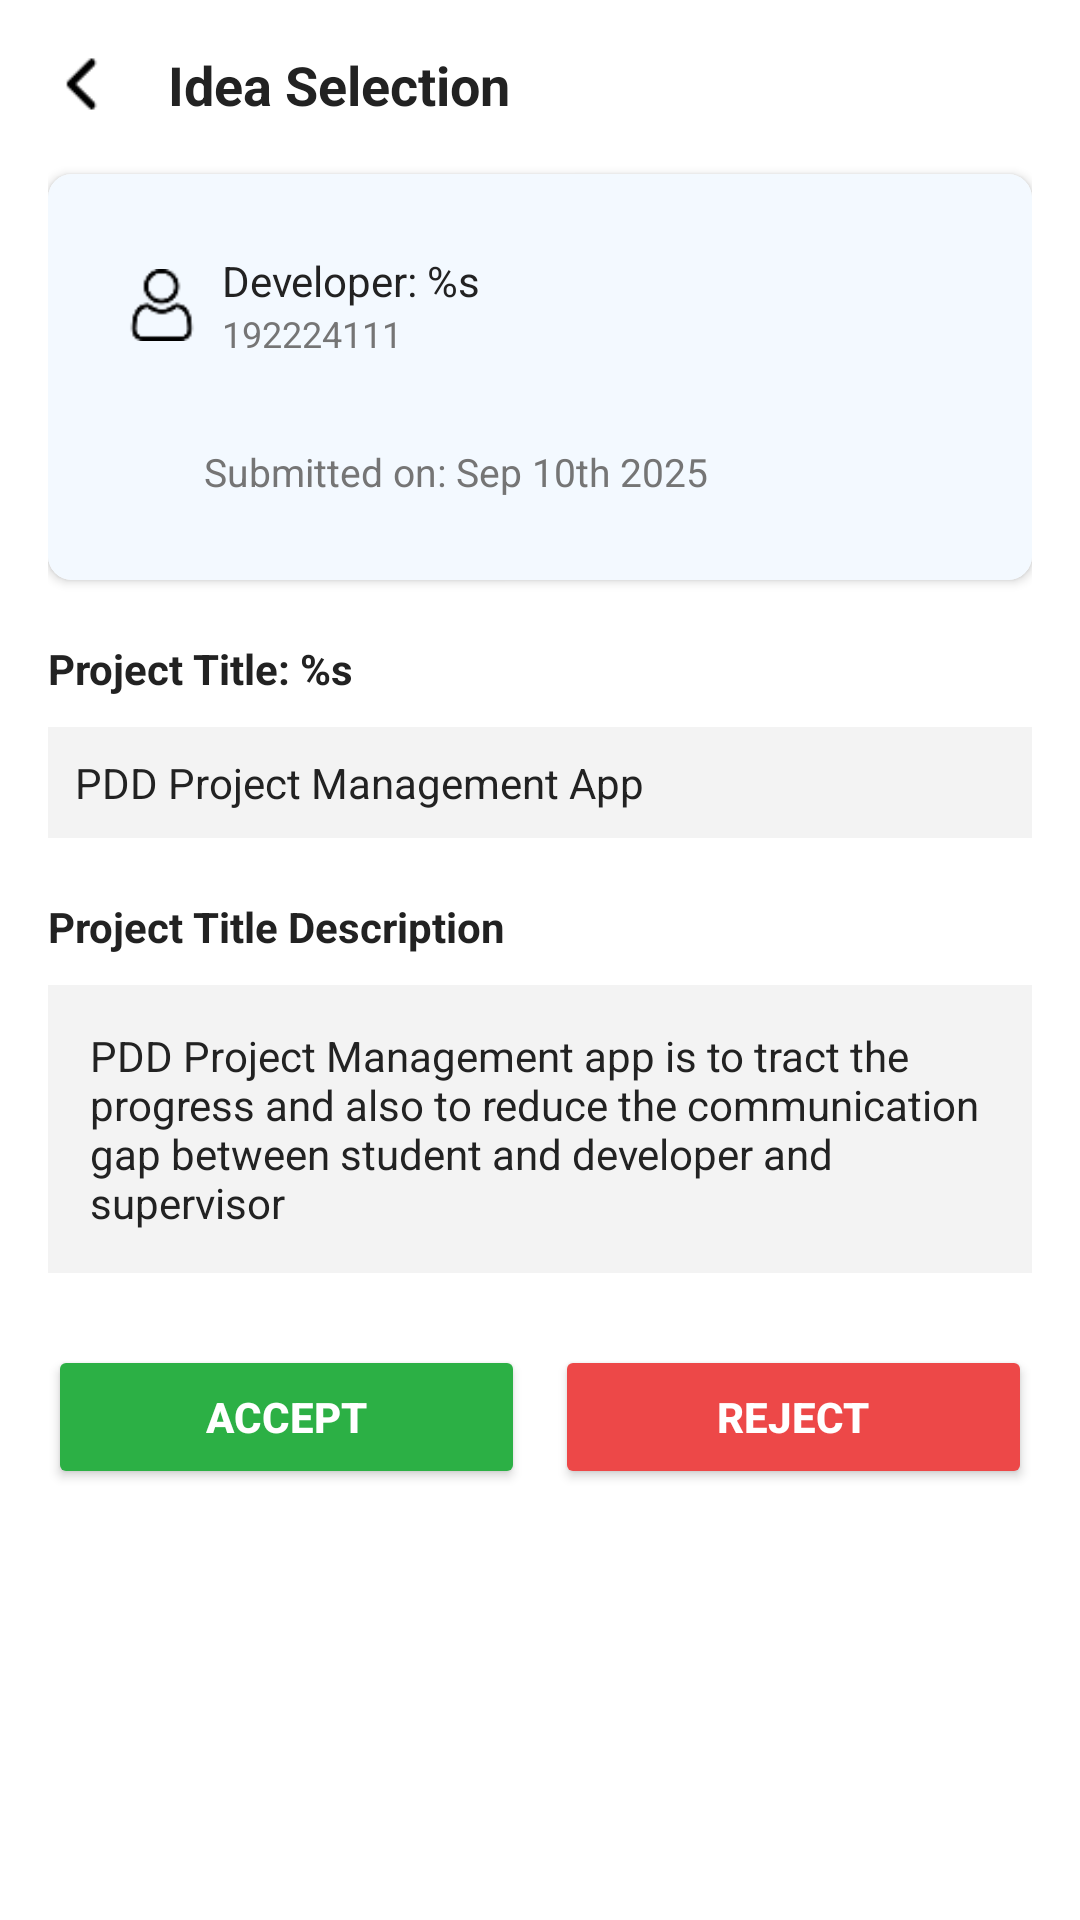

The Android layout XML behind this screen, and the referenced resources:
<!-- AndroidManifest.xml: application theme Theme.PDDMate -->
<!-- res/layout/activity_verify_idea_selection.xml -->
<?xml version="1.0" encoding="utf-8"?>
<androidx.core.widget.NestedScrollView
    xmlns:android="http://schemas.android.com/apk/res/android"
    xmlns:app="http://schemas.android.com/apk/res-auto"
    xmlns:tools="http://schemas.android.com/tools"
    android:layout_width="match_parent"
    android:layout_height="match_parent"
    android:background="@color/white"
    android:fillViewport="true">

    <androidx.constraintlayout.widget.ConstraintLayout
        android:layout_width="match_parent"
        android:layout_height="wrap_content"
        android:padding="16dp">

        
        <ImageView
            android:id="@+id/backArrow"
            android:layout_width="24dp"
            android:layout_height="24dp"
            android:contentDescription="@string/back_arrow"
            android:src="@drawable/ic_arrow_back"
            app:layout_constraintStart_toStartOf="parent"
            app:layout_constraintTop_toTopOf="parent"/>

        
        <TextView
            android:id="@+id/title"
            android:layout_width="wrap_content"
            android:layout_height="wrap_content"
            android:text="@string/idea_selection"
            android:textColor="@color/title"
            android:textSize="18sp"
            android:textStyle="bold"
            app:layout_constraintStart_toEndOf="@id/backArrow"
            app:layout_constraintTop_toTopOf="@id/backArrow"
            app:layout_constraintBottom_toBottomOf="@id/backArrow"
            android:layout_marginStart="16dp"/>

        
        <androidx.cardview.widget.CardView
            android:id="@+id/topCard"
            android:layout_width="0dp"
            android:layout_height="wrap_content"
            app:cardCornerRadius="8dp"
            app:cardElevation="2dp"
            android:layout_marginTop="18dp"
            app:layout_constraintTop_toBottomOf="@id/backArrow"
            app:layout_constraintStart_toStartOf="parent"
            app:layout_constraintEnd_toEndOf="parent">

            <LinearLayout
                android:layout_width="match_parent"
                android:layout_height="wrap_content"
                android:background="@color/card"
                android:orientation="vertical"
                android:padding="16dp">

                <LinearLayout
                    android:layout_width="match_parent"
                    android:layout_height="wrap_content"
                    android:orientation="horizontal"
                    android:gravity="center_vertical"
                    android:padding="10dp">

                    <ImageView
                        android:layout_width="24dp"
                        android:layout_height="24dp"
                        android:contentDescription="@string/developer_icon"
                        android:src="@drawable/ic_person"/>

                    <LinearLayout
                        android:layout_width="0dp"
                        android:layout_height="wrap_content"
                        android:layout_weight="1"
                        android:orientation="vertical"
                        android:layout_marginStart="8dp">

                        <TextView
                            android:id="@+id/studentNameTextView"
                            android:layout_width="wrap_content"
                            android:layout_height="wrap_content"
                            android:text="@string/developer_name"
                            android:textColor="@color/title"
                            android:textSize="14sp"/>

                        <TextView
                            android:id="@+id/studentIdTextView"
                            android:layout_width="wrap_content"
                            android:layout_height="wrap_content"
                            android:text="@string/developer_id"
                            android:textColor="@color/subtitle"
                            android:textSize="12sp"/>
                    </LinearLayout>
                </LinearLayout>

                
                <LinearLayout
                    android:layout_width="match_parent"
                    android:layout_height="wrap_content"
                    android:layout_marginTop="8dp"
                    android:orientation="horizontal"
                    android:gravity="center_vertical"
                    android:padding="10dp">

                    <ImageView
                        android:layout_width="20dp"
                        android:layout_height="20dp"
                        android:contentDescription="@string/time_icon"
                        android:src="@drawable/ic_time"/>

                    <TextView
                        android:layout_width="wrap_content"
                        android:layout_height="wrap_content"
                        android:layout_marginStart="6dp"
                        android:text="@string/submitted_on"
                        android:textColor="@color/subtitle"
                        android:textSize="13sp"/>
                </LinearLayout>
            </LinearLayout>
        </androidx.cardview.widget.CardView>

        
        <TextView
            android:id="@+id/projectTitleLabel"
            android:layout_width="wrap_content"
            android:layout_height="wrap_content"
            android:text="@string/project_title"
            android:textColor="@color/title"
            android:textSize="14sp"
            android:textStyle="bold"
            android:layout_marginTop="20dp"
            app:layout_constraintTop_toBottomOf="@id/topCard"
            app:layout_constraintStart_toStartOf="parent"/>

        
        <TextView
            android:id="@+id/projectTitleValue"
            android:layout_width="0dp"
            android:layout_height="wrap_content"
            android:text="@string/project_title_value"
            android:textColor="@color/title"
            android:background="@color/field_bg"
            android:padding="9dp"
            android:textSize="14sp"
            android:layout_marginTop="10dp"
            android:layout_marginEnd="0dp"
            android:layout_marginBottom="10dp"
            app:layout_constraintTop_toBottomOf="@id/projectTitleLabel"
            app:layout_constraintStart_toStartOf="parent"
            app:layout_constraintEnd_toEndOf="parent"/>

        
        <TextView
            android:id="@+id/projectDescLabel"
            android:layout_width="wrap_content"
            android:layout_height="wrap_content"
            android:text="@string/project_desc"
            android:textColor="@color/title"
            android:textSize="14sp"
            android:textStyle="bold"
            android:layout_marginTop="20dp"
            app:layout_constraintTop_toBottomOf="@id/projectTitleValue"
            app:layout_constraintStart_toStartOf="parent"/>

        
        <TextView
            android:id="@+id/projectDescValue"
            android:layout_width="0dp"
            android:layout_height="wrap_content"
            android:text="@string/project_desc_value"
            android:textColor="@color/title"
            android:background="@color/field_bg"
            android:padding="14dp"
            android:textSize="14sp"
            android:layout_marginTop="10dp"
            android:layout_marginBottom="10dp"
            app:layout_constraintTop_toBottomOf="@id/projectDescLabel"
            app:layout_constraintStart_toStartOf="parent"
            app:layout_constraintEnd_toEndOf="parent"/>

        
        <LinearLayout
            android:id="@+id/buttonLayout"
            android:layout_width="match_parent"
            android:layout_height="wrap_content"
            android:orientation="horizontal"
            android:gravity="center"
            android:layout_marginTop="24dp"
            app:layout_constraintTop_toBottomOf="@id/projectDescValue"
            app:layout_constraintStart_toStartOf="parent"
            app:layout_constraintEnd_toEndOf="parent">

            <Button
                android:id="@+id/acceptButton"
                android:layout_width="0dp"
                android:layout_height="wrap_content"
                android:layout_weight="1"
                android:text="@string/accept"
                android:textColor="@color/white"
                android:backgroundTint="@color/button_green"
                android:textStyle="bold"
                android:layout_marginEnd="10dp"/>

            <Button
                android:id="@+id/rejectButton"
                android:layout_width="0dp"
                android:layout_height="wrap_content"
                android:layout_weight="1"
                android:text="@string/reject"
                android:textColor="@color/white"
                android:backgroundTint="@color/button_red"
                android:textStyle="bold"/>
        </LinearLayout>

    </androidx.constraintlayout.widget.ConstraintLayout>
</androidx.core.widget.NestedScrollView>
<!-- resources referenced by this layout -->
<resources>
  <color name="button_green">#2CB045</color>
  <color name="button_red">#ED4848</color>
  <color name="card">#F3F9FF</color>
  <color name="field_bg">#F3F3F3</color>
  <color name="subtitle">#757575</color>
  <color name="title">#222222</color>
  <color name="white">#FFFFFF</color>
  <!-- drawable ic_arrow_back: png bitmap (drawable, 275 bytes) -->
  <!-- drawable ic_person: png bitmap (drawable, 708 bytes) -->
  <string name="accept">Accept</string>
  <string name="back_arrow">Back arrow</string>
  <string name="developer_icon">Developer Icon</string>
  <string name="developer_id">192224111</string>
  <string name="developer_name">Developer: %s</string>
  <string name="idea_selection">Idea Selection</string>
  <string name="project_desc">Project Title Description</string>
  <string name="project_desc_value">PDD Project Management app is to tract the progress and also to reduce the communication gap between student and developer and supervisor</string>
  <string name="project_title">Project Title: %s</string>
  <string name="project_title_value">PDD Project Management App</string>
  <string name="reject">Reject</string>
  <string name="submitted_on">Submitted on: Sep 10th 2025</string>
  <string name="time_icon">Time Icon</string>
  <style name="Theme.PDDMate" parent="Base.Theme.PDDMate" />
  <style name="Base.Theme.PDDMate" parent="Theme.Material3.DayNight.NoActionBar">
          
          
      </style>
</resources>
